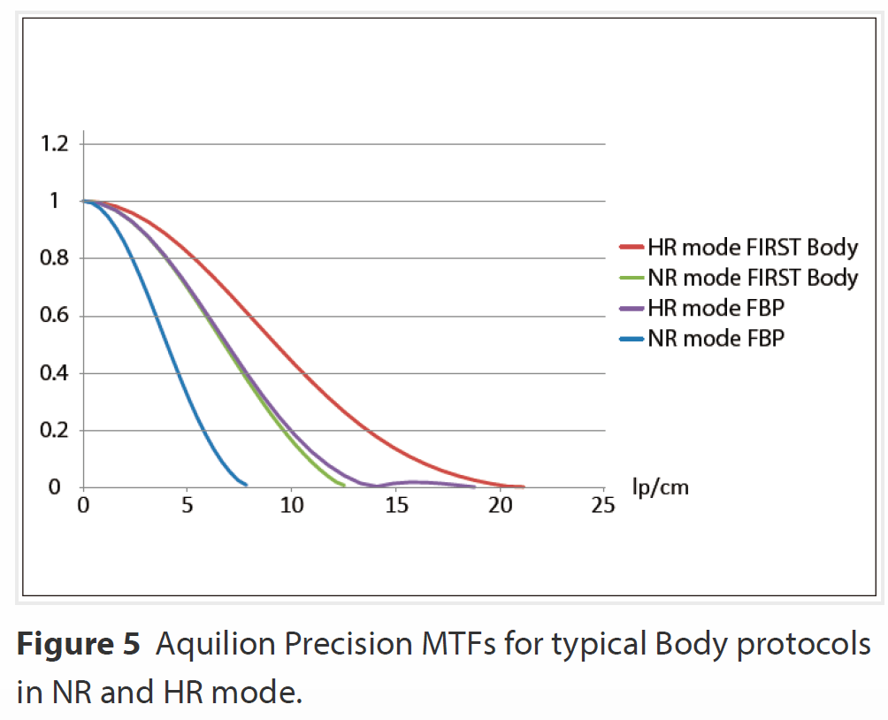

Values plotted in this chart, from the file beside it:
NR mode FBP, , HR mode FBP, , NR mode FIRST Body, , HR mode FIRST Body, 
X, Y, X, Y, X, Y, X, Y
0.4473, 0.9907, 0.8309, 0.9904, 0.3418, 1.001, 0.687, 0.9986
0.9507, 0.9647, 1.358, 0.9751, 3.89, 0.8083, 1.214, 0.9899
1.382, 0.9265, 1.886, 0.952, 4.515, 0.7481, 1.742, 0.9762
1.742, 0.8859, 2.413, 0.9232, 4.883, 0.7089, 2.269, 0.961
2.054, 0.8448, 2.941, 0.8883, 5.266, 0.6702, 2.797, 0.9411
2.317, 0.8046, 3.42, 0.8508, 5.626, 0.6313, 3.324, 0.918
2.557, 0.767, 3.852, 0.8147, 5.985, 0.59, 3.852, 0.891
2.797, 0.726, 4.283, 0.7743, 6.345, 0.5456, 4.379, 0.8608
3.037, 0.685, 4.691, 0.7352, 6.681, 0.5081, 4.907, 0.8281
3.276, 0.6412, 5.074, 0.6963, 7.04, 0.4688, 5.434, 0.7936
3.492, 0.6013, 5.458, 0.657, 7.4, 0.4289, 5.961, 0.7555
3.684, 0.5648, 5.842, 0.616, 7.76, 0.3899, 6.489, 0.7173
3.876, 0.5288, 6.225, 0.5742, 8.143, 0.3499, 6.992, 0.6796
4.091, 0.4885, 6.609, 0.5325, 8.527, 0.3088, 7.472, 0.6417
4.331, 0.444, 6.992, 0.4912, 8.91, 0.2697, 7.951, 0.6036
4.571, 0.4001, 7.376, 0.4497, 9.294, 0.2321, 8.431, 0.5661
4.811, 0.3571, 7.76, 0.4086, 9.702, 0.1938, 8.91, 0.5278
5.05, 0.3157, 8.143, 0.3692, 10.13, 0.1566, 9.39, 0.4903
5.29, 0.2764, 8.551, 0.3293, 10.61, 0.1189, 9.869, 0.4534
5.53, 0.2382, 8.982, 0.2877, 11.14, 0.08111, 10.35, 0.4165
5.794, 0.2009, 9.414, 0.2485, 11.67, 0.04776, 10.85, 0.3797
6.105, 0.1581, 9.869, 0.2103, 12.19, 0.02146, 11.38, 0.3427
6.441, 0.1171, 10.37, 0.171, 12.53, 0.007614, 11.91, 0.3073
6.825, 0.07754, 10.9, 0.1333, 0.8929, 0.9871, 12.43, 0.273
7.304, 0.03907, 11.43, 0.1006, 1.667, 0.9612, 12.96, 0.2407
7.712, 0.01834, 11.96, 0.07242, 2.202, 0.9374, 13.49, 0.2115
, , 12.48, 0.04792, 2.679, 0.9072, 14.02, 0.1835
, , 13.01, 0.02832, 3.095, 0.8748, 14.54, 0.1584
, , 13.54, 0.01457, 3.393, 0.8511, 15.07, 0.135
, , 14.06, 0.007772, 3.69, 0.8252, 15.6, 0.1141
, , 14.59, 0.01378, 4.226, 0.7777, 16.13, 0.09549
, , 15.12, 0.01994, 1.25, 0.9784, 16.65, 0.07842
, , 15.65, 0.02263, 2.44, 0.9223, 17.18, 0.06341
, , 16.17, 0.02247, 1.905, 0.9525, 17.71, 0.05045
, , 16.7, 0.02073, , , 18.24, 0.03938
, , 17.23, 0.01726, , , 18.76, 0.02943
, , 17.76, 0.01299, , , 19.29, 0.02136
, , 18.28, 0.00793, , , 19.82, 0.01346
, , 18.67, 0.007962, , , 20.35, 0.008246
, , , , , , 20.87, 0.007614
, , , , , , 21.16, 0.005875
